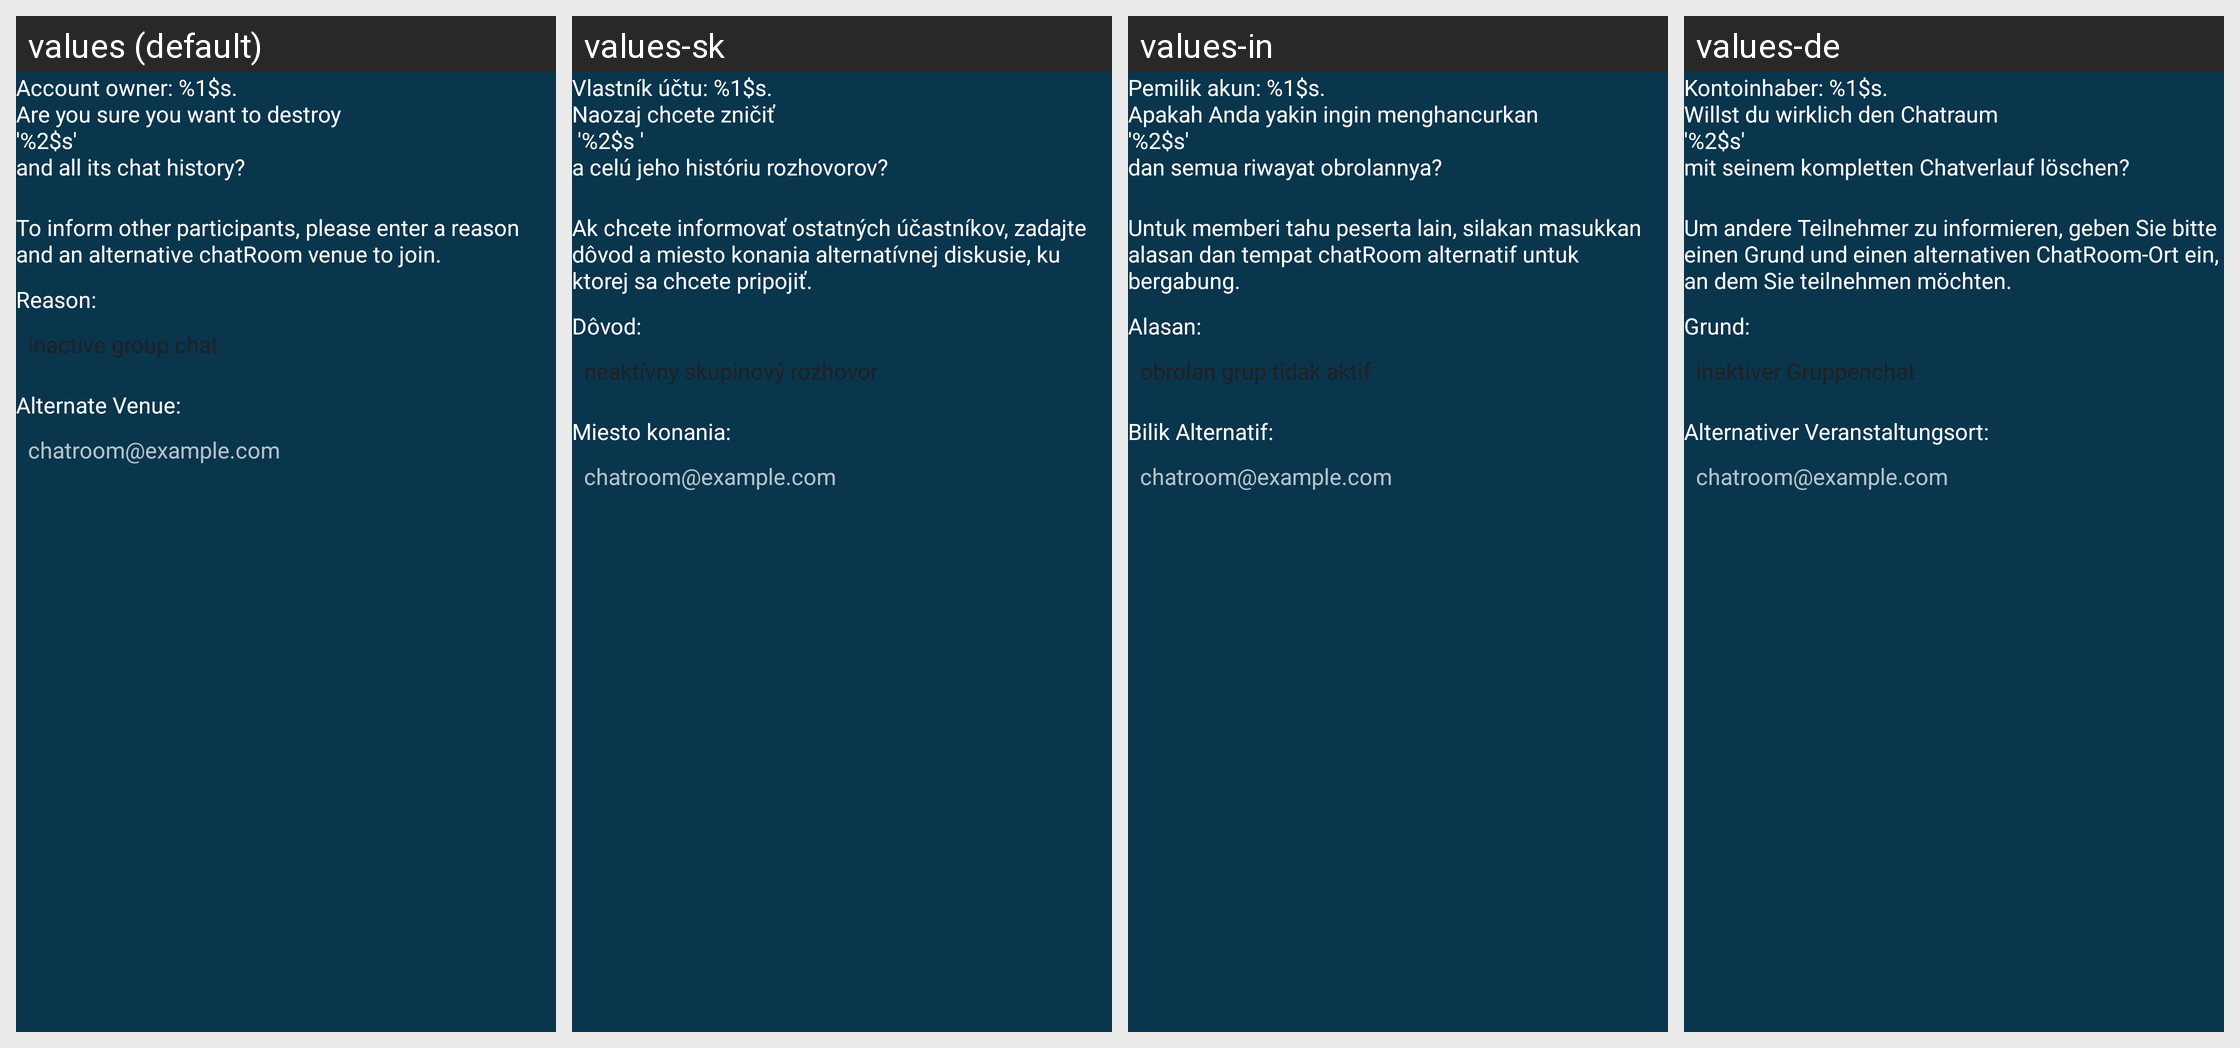

Locale-by-locale string values for the Android screen shown in this grid:
Android screen res/layout/muc_room_destroy_dialog.xml rendered under 4 locales, left to right: values (default), values-sk, values-in, values-de. Device: Nexus 5 (rendered at 1080×1920; each locale shown at half size, 540×960, under a caption strip naming it); theme AppTheme.
Other locales in the repository, not shown: values-ar, values-es, values-fi, values-pt-rBR, values-ru, values-zh-rCN.
Strings drawn on this screen, with the default value and each locale's value (text and hints the layout hard-codes, and strings that could not be matched under every locale, appear in the picture but are not listed):

chatroom_destroy_prompt
  values: Account owner: %1$s.
      Are you sure you want to destroy
      '%2$s'
      and all its chat history?
  values-sk: Vlastník účtu: %1$s.
      Naozaj chcete zničiť
       '%2$s '
      a celú jeho históriu rozhovorov?
  values-in: Pemilik akun: %1$s.
      Apakah Anda yakin ingin menghancurkan
      '%2$s'
      dan semua riwayat obrolannya?
  values-de: Kontoinhaber: %1$s.
      Willst du wirklich den Chatraum
      '%2$s'
      mit seinem kompletten Chatverlauf löschen?

chatroom_destroy_note
  values: To inform other participants, please enter a reason and an alternative chatRoom venue to join.
  values-sk: Ak chcete informovať ostatných účastníkov, zadajte dôvod a miesto konania alternatívnej diskusie, ku ktorej sa chcete pripojiť.
  values-in: Untuk memberi tahu peserta lain, silakan masukkan alasan dan tempat chatRoom alternatif untuk bergabung.
  values-de: Um andere Teilnehmer zu informieren, geben Sie bitte einen Grund und einen alternativen ChatRoom-Ort ein, an dem Sie teilnehmen möchten.

reason
  values: Reason:
  values-sk: Dôvod:
  values-in: Alasan:
  values-de: Grund:

chatroom_destroy_reason
  values: inactive group chat
  values-sk: neaktívny skupinový rozhovor
  values-in: obrolan grup tidak aktif
  values-de: inaktiver Gruppenchat

chatroom_alternate_venue
  values: Alternate Venue:
  values-sk: Miesto konania:
  values-in: Bilik Alternatif:
  values-de: Alternativer Veranstaltungsort:

chatroom_hint
  values: chatroom@example.com
  values-sk: chatroom@example.com  [not translated; the default value is used]
  values-in: chatroom@example.com  [not translated; the default value is used]
  values-de: chatroom@example.com  [not translated; the default value is used]
